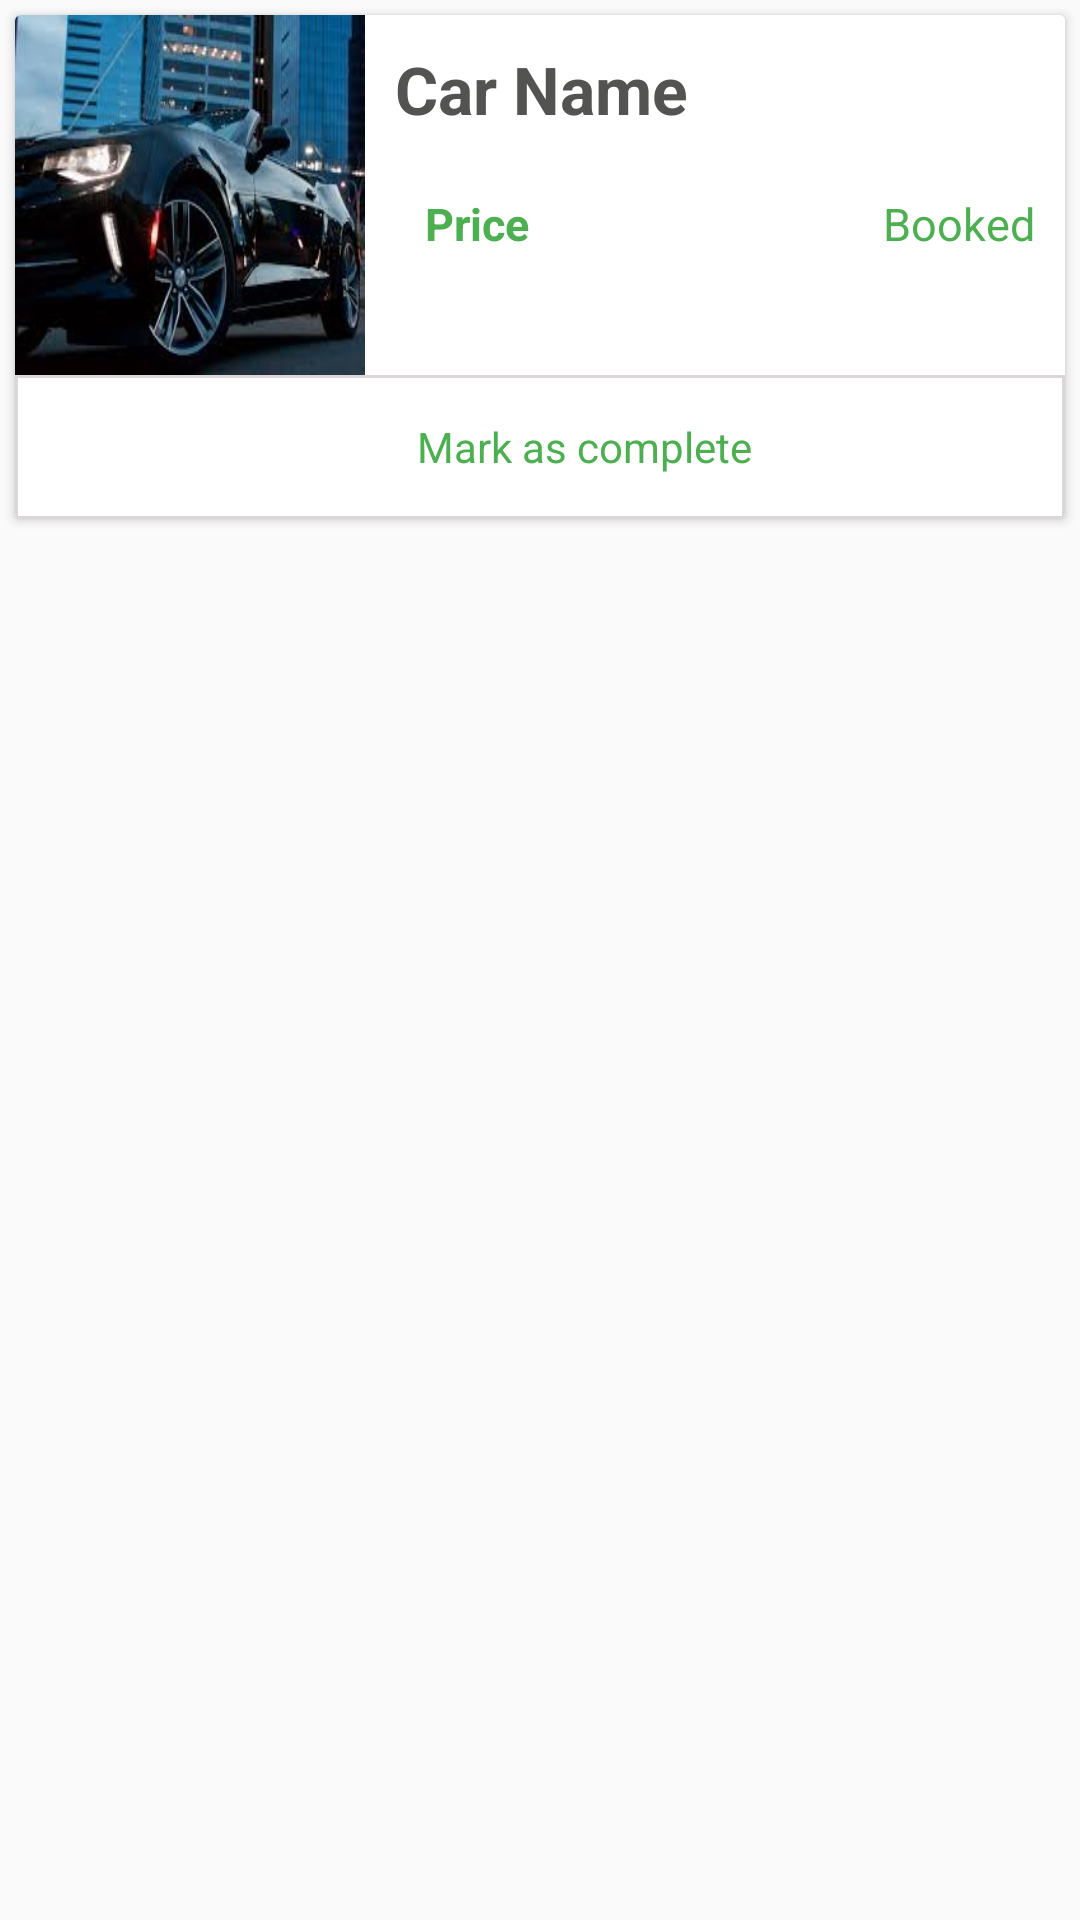

Android layout source for this screen:
<!-- AndroidManifest.xml: application theme Theme.Design.Light.NoActionBar -->
<!-- res/layout/customer_bookings_card_layout.xml -->
<?xml version="1.0" encoding="utf-8"?>
<LinearLayout
    xmlns:android="http://schemas.android.com/apk/res/android"
    android:layout_width="match_parent"
    android:layout_height="wrap_content"
    android:orientation="vertical"
    android:tag="cards main container">

    <androidx.cardview.widget.CardView
        xmlns:card_view="https://schemas.android.com/apk/res-auto"
        android:id="@+id/card_view"
        android:layout_width="match_parent"
        android:layout_height="wrap_content"
        android:layout_marginLeft="5dp"
        android:layout_marginTop="5dp"
        android:layout_marginRight="5dp"
        card_view:cardBackgroundColor="@color/white"
        card_view:cardCornerRadius="10dp"
        card_view:cardElevation="10dp"
        card_view:cardUseCompatPadding="true">

        <LinearLayout
            android:layout_width="match_parent"
            android:layout_height="wrap_content"
            android:background="@color/white"
            android:orientation="vertical"
            android:weightSum="2">

        <LinearLayout
            android:layout_width="match_parent"
            android:layout_height="wrap_content"
            android:background="@color/white"
            android:orientation="horizontal"
            android:weightSum="3">

            <ImageView
                android:id="@+id/listedVehicleImageView"
                android:layout_width="0dp"
                android:layout_weight="1"
                android:layout_height="120dp"
                android:scaleType="fitXY"
                android:src="@drawable/car" />

            <LinearLayout
                android:layout_width="0dp"
                android:layout_height="wrap_content"
                android:layout_weight="2"
                android:orientation="vertical"
                android:paddingBottom="10dp">


                <TextView
                    android:id="@+id/textViewCarName"
                    android:layout_width="match_parent"
                    android:layout_height="wrap_content"
                    android:layout_marginLeft="10dp"
                    android:layout_marginTop="10dp"
                    android:layout_weight="1"
                    android:text="Car Name"
                    android:textAppearance="@style/TextAppearance.AppCompat.Large"
                    android:textColor="@color/dark_grey"
                    android:textStyle="bold" />

                <LinearLayout
                    android:layout_width="match_parent"
                    android:layout_height="wrap_content"
                    android:layout_margin="10dp"
                    android:gravity="center_vertical"
                    android:orientation="horizontal">

                    <ImageView
                        android:layout_width="wrap_content"
                        android:layout_height="wrap_content"
                        android:src="@drawable/location"
                        android:tint="@color/grey"/>

                <TextView
                    android:id="@+id/textViewLocation"
                    android:layout_width="wrap_content"
                    android:layout_height="match_parent"
                    android:layout_gravity="center_vertical"
                    android:text="Location"
                    android:textAppearance="?android:attr/textAppearanceMedium"
                    android:textColor="@color/text_color_dark_grey"
                    android:textSize="15dp" />

                </LinearLayout>

                <LinearLayout
                    android:layout_width="match_parent"
                    android:layout_height="wrap_content"
                    android:layout_marginLeft="10dp"
                    android:layout_marginRight="10dp"
                    android:orientation="horizontal"
                    android:weightSum="2">

                    <TextView
                        android:id="@+id/textViewPrice"
                        android:layout_weight="1.3"
                        android:layout_width="0dp"
                        android:layout_height="wrap_content"
                        android:layout_marginLeft="10dp"
                        android:text="Price"
                        android:textAppearance="?android:attr/textAppearanceMedium"
                        android:textColor="@color/green"
                        android:textStyle="bold"
                        android:textSize="15dp" />

                    <TextView
                        android:id="@+id/textViewStatus"
                        android:layout_width="0dp"
                        android:layout_weight="0.7"
                        android:layout_height="wrap_content"
                        android:text="Booked"
                        android:gravity="end"
                        android:textAppearance="?android:attr/textAppearanceMedium"
                        android:textColor="@color/green"
                        android:textSize="15dp" />

                </LinearLayout>

                <LinearLayout
                    android:layout_width="match_parent"
                    android:layout_height="wrap_content"
                    android:orientation="horizontal"
                    android:weightSum="2">


                </LinearLayout>

            </LinearLayout>

        </LinearLayout>

            <LinearLayout
                android:id="@+id/linear_layout_contact"
                android:layout_width="match_parent"
                android:layout_height="wrap_content"
                android:orientation="horizontal">

                <LinearLayout
                    android:background="@drawable/rectangle"
                    android:padding="10dp"
                    android:layout_width="match_parent"
                    android:layout_height="match_parent"
                    android:layout_weight="1"
                    android:gravity="center_horizontal"
                    android:orientation="horizontal">

                    <ImageView
                        android:layout_width="20dp"
                        android:layout_height="18dp"
                        android:layout_gravity="center_vertical"
                        android:layout_margin="5dp"
                        android:src="@drawable/icon_check"
                        android:tint="@color/green" />

                    <TextView
                        android:id="@+id/textViewComplete"
                        android:layout_width="wrap_content"
                        android:layout_height="wrap_content"
                        android:text="Mark as complete"
                        android:layout_gravity="center_vertical"
                        android:textColor="@color/green"/>

                </LinearLayout>

            </LinearLayout>

        </LinearLayout>



    </androidx.cardview.widget.CardView>

</LinearLayout>
<!-- resources referenced by this layout -->
<resources>
  <color name="dark_grey">#535352</color>
  <color name="green">#4CAF50</color>
  <color name="grey">#dbd7d6</color>
  <color name="text_color_dark_grey">#6E6E6D</color>
  <color name="white">#FFffff</color>
  <!-- drawable car: jpg bitmap (drawable, 9725 bytes) -->
  <!-- drawable rectangle (drawable) -->
  <?xml version="1.0" encoding="utf-8"?>
  <shape xmlns:android="http://schemas.android.com/apk/res/android"
      android:id="@+id/listview_background_shape">
      <stroke
          android:color="@color/grey"
          android:width="1dp"
          />
  
  </shape>
</resources>
